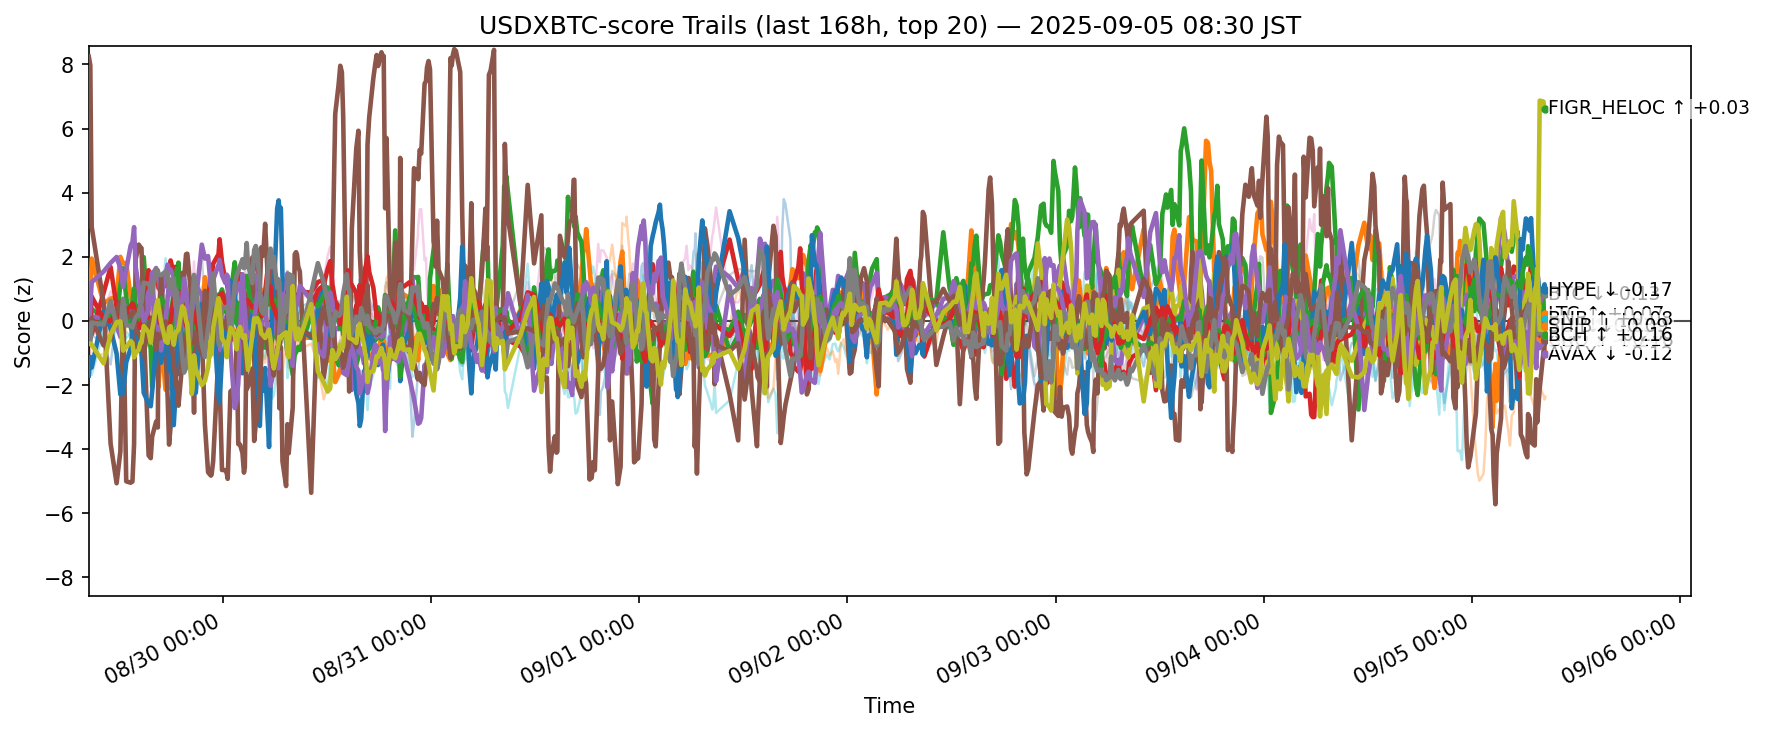

The data file committed next to this chart (first rows):
ts, side, symbol, score
2025-08-28 23:30:36.020665+00:00, usdxbtc, ADA, -0.3633
2025-08-28 23:30:36.020665+00:00, usdxbtc, AVAX, 0.314
2025-08-28 23:30:36.020665+00:00, usdxbtc, BCH, -0.1628
2025-08-28 23:30:36.020665+00:00, usdxbtc, BNB, -0.3004
2025-08-28 23:30:36.020665+00:00, usdxbtc, BTC, -0.3448
2025-08-28 23:30:36.020665+00:00, usdxbtc, CRO, 8.246
2025-08-28 23:30:36.020665+00:00, usdxbtc, DOGE, -0.07427
2025-08-28 23:30:36.020665+00:00, usdxbtc, DOT, -0.1993
2025-08-28 23:30:36.020665+00:00, usdxbtc, ETH, -0.5863
2025-08-28 23:30:36.020665+00:00, usdxbtc, HBAR, -1.072
2025-08-28 23:30:36.020665+00:00, usdxbtc, HYPE, -1.704
2025-08-28 23:30:36.020665+00:00, usdxbtc, LINK, -0.2864
2025-08-28 23:30:36.020665+00:00, usdxbtc, LTC, -0.4831
2025-08-28 23:30:36.020665+00:00, usdxbtc, SHIB, -0.08163
2025-08-28 23:30:36.020665+00:00, usdxbtc, SOL, -0.2308
2025-08-28 23:30:36.020665+00:00, usdxbtc, SUI, 0.0455
2025-08-28 23:30:36.020665+00:00, usdxbtc, TON, -0.7759
2025-08-28 23:30:36.020665+00:00, usdxbtc, TRX, -0.7159
2025-08-28 23:30:36.020665+00:00, usdxbtc, XLM, -0.7035
2025-08-28 23:30:36.020665+00:00, usdxbtc, XRP, -0.8338
2025-08-28 23:41:05.140311+00:00, usdxbtc, ADA, -0.38
2025-08-28 23:41:05.140311+00:00, usdxbtc, AVAX, 0.692
2025-08-28 23:41:05.140311+00:00, usdxbtc, BCH, -0.08444
2025-08-28 23:41:05.140311+00:00, usdxbtc, BNB, -0.4995
2025-08-28 23:41:05.140311+00:00, usdxbtc, BTC, -0.1737
2025-08-28 23:41:05.140311+00:00, usdxbtc, CRO, 7.977
2025-08-28 23:41:05.140311+00:00, usdxbtc, DOGE, 0.2117
2025-08-28 23:41:05.140311+00:00, usdxbtc, DOT, -0.4063
2025-08-28 23:41:05.140311+00:00, usdxbtc, ETH, -0.6132
2025-08-28 23:41:05.140311+00:00, usdxbtc, HBAR, -1.296
2025-08-28 23:41:05.140311+00:00, usdxbtc, HYPE, -1.13
2025-08-28 23:41:05.140311+00:00, usdxbtc, LINK, -1.253
2025-08-28 23:41:05.140311+00:00, usdxbtc, LTC, -0.5515
2025-08-28 23:41:05.140311+00:00, usdxbtc, SHIB, -0.02325
2025-08-28 23:41:05.140311+00:00, usdxbtc, SOL, 0.4617
2025-08-28 23:41:05.140311+00:00, usdxbtc, SUI, -0.343
2025-08-28 23:41:05.140311+00:00, usdxbtc, TON, -1.011
2025-08-28 23:41:05.140311+00:00, usdxbtc, TRX, -0.6653
2025-08-28 23:41:05.140311+00:00, usdxbtc, XLM, -0.7035
2025-08-28 23:41:05.140311+00:00, usdxbtc, XRP, -0.5817
2025-08-28 23:50:48.041303+00:00, usdxbtc, ADA, -0.4341
2025-08-28 23:50:48.041303+00:00, usdxbtc, AVAX, 1.944
2025-08-28 23:50:48.041303+00:00, usdxbtc, BCH, 0.3564
2025-08-28 23:50:48.041303+00:00, usdxbtc, BNB, -0.4153
2025-08-28 23:50:48.041303+00:00, usdxbtc, BTC, 0.1495
2025-08-28 23:50:48.041303+00:00, usdxbtc, CRO, 2.929
2025-08-28 23:50:48.041303+00:00, usdxbtc, DOGE, 0.59
2025-08-28 23:50:48.041303+00:00, usdxbtc, DOT, -0.8628
2025-08-28 23:50:48.041303+00:00, usdxbtc, ETH, -0.3298
2025-08-28 23:50:48.041303+00:00, usdxbtc, HBAR, -1.685
2025-08-28 23:50:48.041303+00:00, usdxbtc, HYPE, -1.456
2025-08-28 23:50:48.041303+00:00, usdxbtc, LINK, -1.106
2025-08-28 23:50:48.041303+00:00, usdxbtc, LTC, -0.1347
2025-08-28 23:50:48.041303+00:00, usdxbtc, SHIB, 0.7572
2025-08-28 23:50:48.041303+00:00, usdxbtc, SOL, 1.206
2025-08-28 23:50:48.041303+00:00, usdxbtc, SUI, 0.08003
2025-08-28 23:50:48.041303+00:00, usdxbtc, TON, -1.392
2025-08-28 23:50:48.041303+00:00, usdxbtc, TRX, -0.05411
2025-08-28 23:50:48.041303+00:00, usdxbtc, XLM, -0.7446
2025-08-28 23:50:48.041303+00:00, usdxbtc, XRP, -0.1667
... 12,500 more rows
